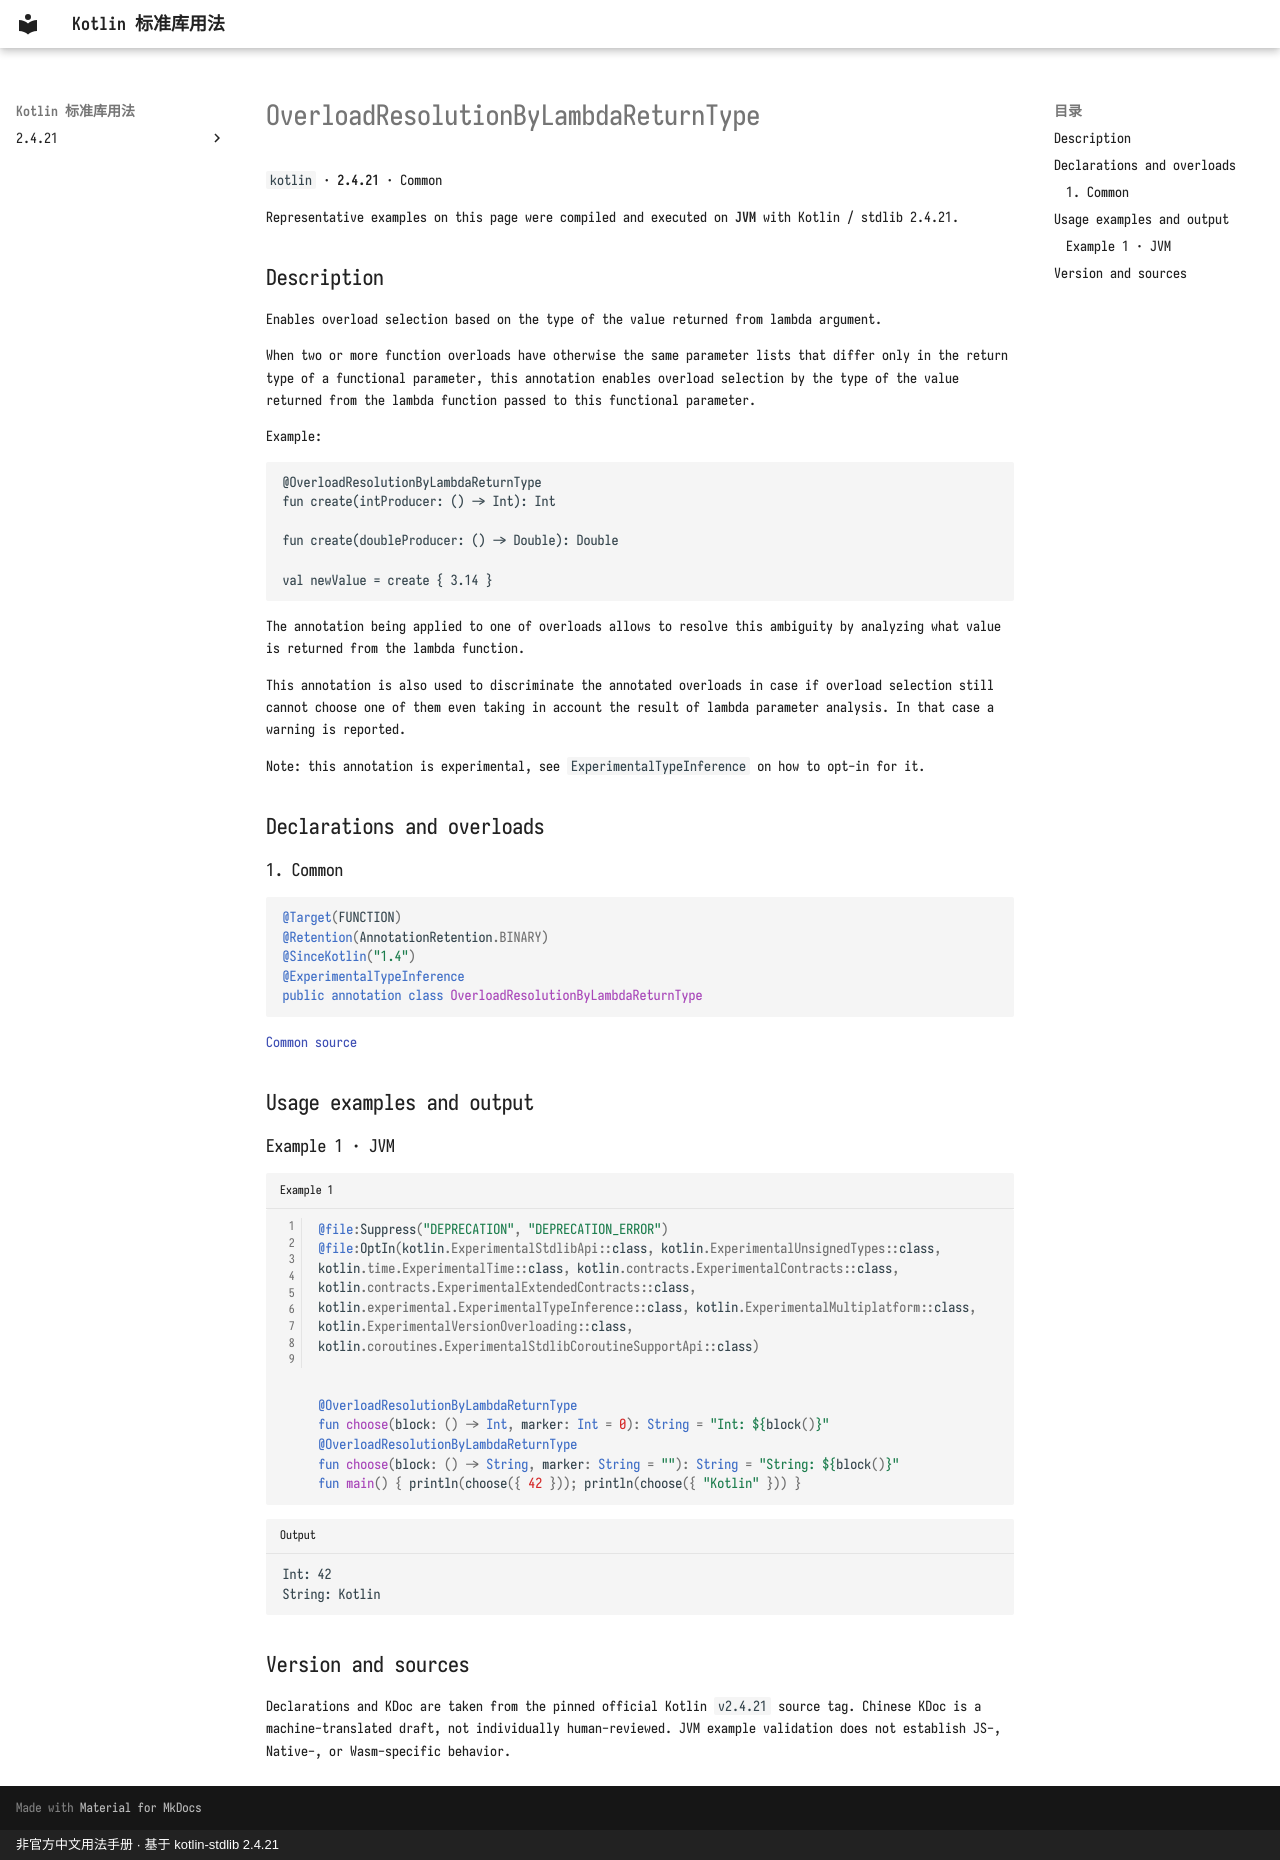

repository: oooooooko/kotlin-stdlib-docs · page: en/api/kotlin/overloadresolutionbylambdareturntype--0e9eb98d/index.html · generator: mkdocs · copyright: 非官方中文用法手册 · 基于 kotlin-stdlib 2.4.21

# OverloadResolutionByLambdaReturnType

`kotlin` · **2.4.21** · Common

Representative examples on this page were compiled and executed on **JVM** with Kotlin / stdlib 2.4.21.

## Description

Enables overload selection based on the type of the value returned from lambda argument.

When two or more function overloads have otherwise the same parameter lists that differ only in the return type
of a functional parameter, this annotation enables overload selection by the type of the value returned from
the lambda function passed to this functional parameter.

Example:
```
@OverloadResolutionByLambdaReturnType
fun create(intProducer: () -> Int): Int

fun create(doubleProducer: () -> Double): Double

val newValue = create { 3.14 }
```

The annotation being applied to one of overloads allows to resolve this ambiguity by analyzing what value is returned
from the lambda function.

This annotation is also used to discriminate the annotated overloads in case if overload selection still cannot
choose one of them even taking in account the result of lambda parameter analysis. In that case a warning is reported.

Note: this annotation is experimental, see `ExperimentalTypeInference` on how to opt-in for it.

## Declarations and overloads

### 1. Common

```kotlin
@Target(FUNCTION)
@Retention(AnnotationRetention.BINARY)
@SinceKotlin("1.4")
@ExperimentalTypeInference
public annotation class OverloadResolutionByLambdaReturnType
```

[Common source](https://github.com/JetBrains/kotlin/blob/v2.4.21/libraries/stdlib/src/kotlin/annotations/Inference.kt#L42)

## Usage examples and output

### Example 1 · JVM

```kotlin title="Example 1" linenums="1"
@file:Suppress("DEPRECATION", "DEPRECATION_ERROR")
@file:OptIn(kotlin.ExperimentalStdlibApi::class, kotlin.ExperimentalUnsignedTypes::class, kotlin.time.ExperimentalTime::class, kotlin.contracts.ExperimentalContracts::class, kotlin.contracts.ExperimentalExtendedContracts::class, kotlin.experimental.ExperimentalTypeInference::class, kotlin.ExperimentalMultiplatform::class, kotlin.ExperimentalVersionOverloading::class, kotlin.coroutines.ExperimentalStdlibCoroutineSupportApi::class)


@OverloadResolutionByLambdaReturnType
fun choose(block: () -> Int, marker: Int = 0): String = "Int: ${block()}"
@OverloadResolutionByLambdaReturnType
fun choose(block: () -> String, marker: String = ""): String = "String: ${block()}"
fun main() { println(choose({ 42 })); println(choose({ "Kotlin" })) }
```

```text title="Output"
Int: 42
String: Kotlin
```

## Version and sources

Declarations and KDoc are taken from the pinned official Kotlin `v2.4.21` source tag. Chinese KDoc is a machine-translated draft, not individually human-reviewed. JVM example validation does not establish JS-, Native-, or Wasm-specific behavior.
